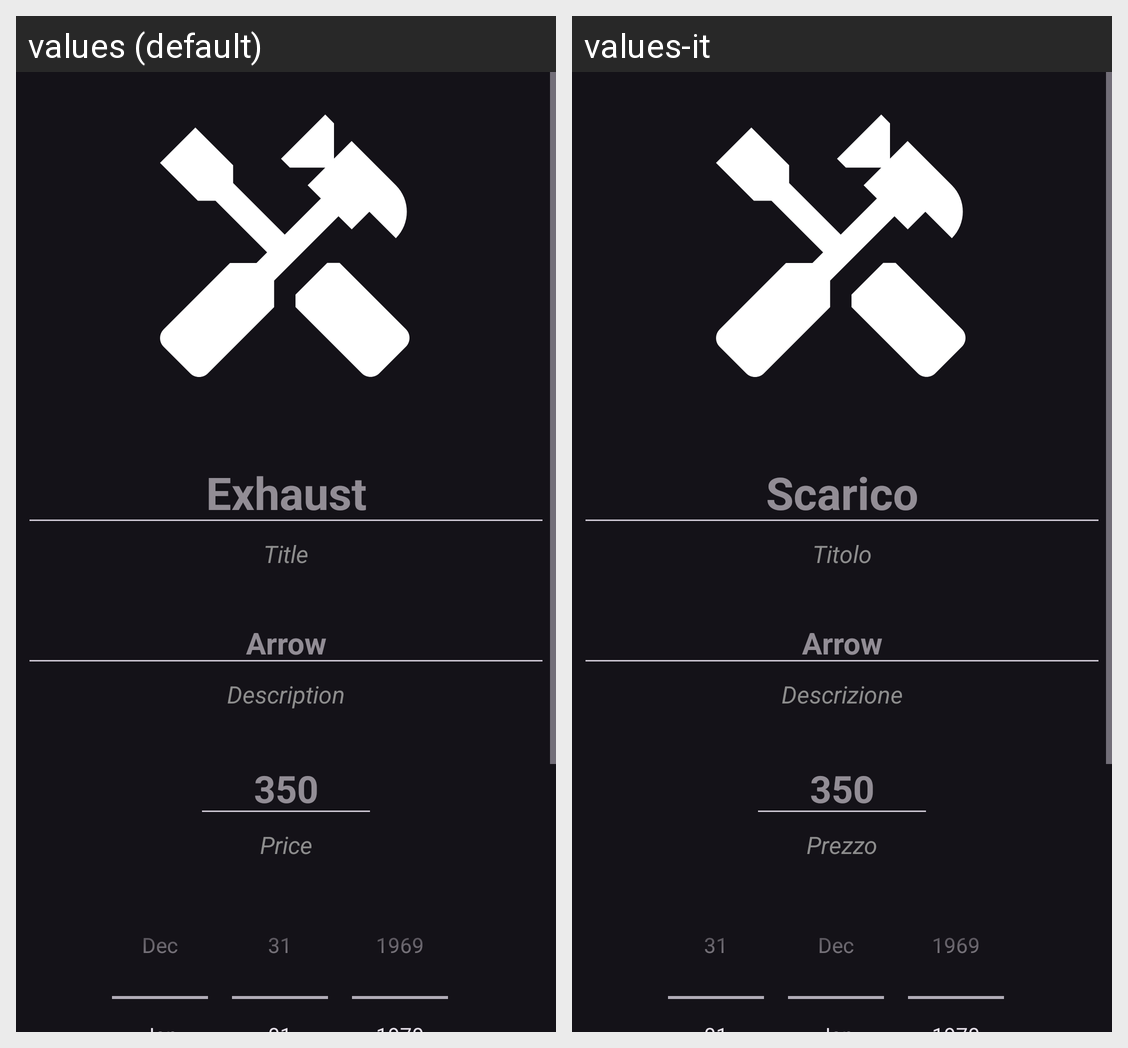

For this localized Android screen grid, give each drawn string resource with its value in every locale shown.
Android screen res/layout/modslog_add.xml rendered under 2 locales, left to right: values (default), values-it. Device: Nexus 5 (rendered at 1080×1920; each locale shown at half size, 540×960, under a caption strip naming it); theme Theme.MotoLog.
Strings drawn on this screen, with the default value and each locale's value (text and hints the layout hard-codes, and strings that could not be matched under every locale, appear in the picture but are not listed):

exhaust
  values: Exhaust
  values-it: Scarico

title
  values: Title
  values-it: Titolo

description
  values: Description
  values-it: Descrizione

price
  values: Price
  values-it: Prezzo
